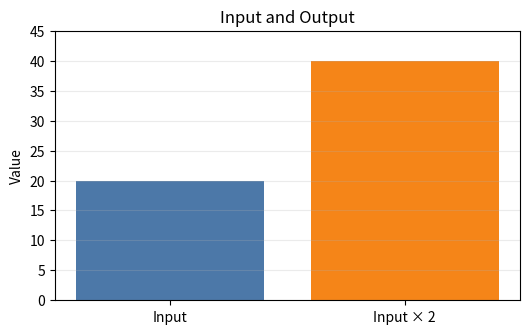

Here is the Python script that generated this plot:
# ▶ 1번: Colab 실습 환경을 확인합니다. 이 셀은 수정하지 않습니다.
import sys
import numpy as np
import pandas as pd
import matplotlib.pyplot as plt

print("✅ 실습 환경 준비 완료")
print("Python:", sys.version.split()[0])
print("NumPy:", np.__version__)
print("pandas:", pd.__version__)


# ▶ 2번: 먼저 10으로 실행한 뒤, 🟨 숫자를 20으로 바꾸어 다시 실행하세요.
my_number = 20 #@param {type:"slider", min:1, max:20, step:1}  # 🟨 여기만 바꾸세요
double_number = my_number * 2

print(f"입력한 숫자: {my_number}")
print(f"입력한 숫자의 2배: {double_number}")


# ▶ 3번: 입력과 출력을 막대 높이로 확인합니다. 이 셀은 수정하지 않습니다.
plt.figure(figsize=(6, 3.5))
plt.bar(
    ["Input", "Input × 2"],
    [my_number, double_number],
    color=["#4C78A8", "#F58518"],
)
plt.ylim(0, 45)
plt.ylabel("Value")
plt.title("Input and Output")
plt.grid(axis="y", alpha=0.25)
plt.show()


# ▶ 제출 확인
if my_number == 20:
    print("✅ 최종값 20으로 실행되었습니다. 답안 작성 후 저장하세요.")
else:
    print("🟨 my_number를 20으로 바꾸고 2번과 3번 셀을 다시 실행하세요.")
